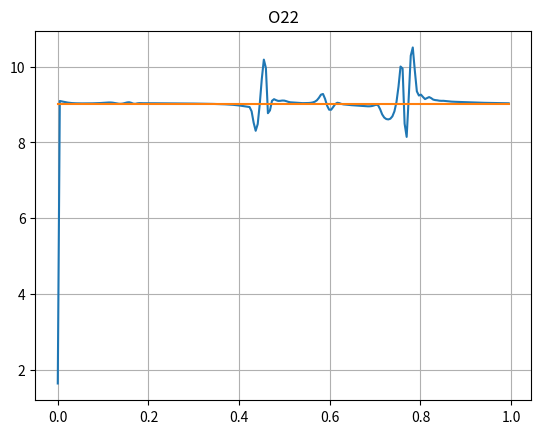

The script that saved this image:
import numpy as np
from matplotlib import pyplot as plt

rmin = 0
rmax = 1.8
a = 0.6
b = 1.2

I = 200
d = 2
C = 0.75
c = 1.5
T = 1.
h = (rmax - rmin) / I
tau = C * h / c
nt = int(T / tau)
rs = np.arange(rmin - h / 2, rmax + h, h)


def v0(r):
    """Initial dispersion impulse function"""
    if a < r < b:
        return np.exp((-4 * (2 * r - (a + b)) ** 2) / ((b - a) ** 2 - (2 * r - (a + b)) ** 2))
    else:
        return 0


def u(I):
    global rmax, rmin, C, c
    h = (rmax - rmin) / I
    tau = C * h / c
    nt = int(T / tau)
    rs = np.arange(rmin - h / 2, rmax + h, h)

    A1 = [1 / h * tau ** 2 * c ** 2 * rs[i] ** (1 - d) for i in range(I + 2)]
    A2 = [(rs[i] + h / 2) ** (d - 1) / h for i in range(I + 2)]
    A3 = [(rs[i] - h / 2) ** (d - 1) / h for i in range(I + 2)]

    u0 = [v0(rs[i]) for i in range(I + 2)]
    u1 = [0 for _ in range(I + 2)]

    u12 = [0 for _ in range(I + 2)]

    for i in range(1, I + 1):
        u12[i] = A1[i] * (A2[i] * (u0[i + 1] - u0[i]) - A3[i] * (u0[i] - u0[i - 1]))

    for i in range(1, I + 2):
        u1[i] = u0[i] + 0.5 * u12[i]

    tmp = u1.copy()

    res = [[0 for _ in range(I)] for _ in range(nt)]
    res[0] = u0[1:I+1]
    res[1] = u1[1:I+1]

    for i in range(1, nt):
        for j in range(1, I + 1):
            tmp[j] = 2 * u1[j] - u0[j] + A1[j] * (A2[j] * (u1[j + 1] - u1[j]) - A3[j] * (u1[j] - u1[j - 1]))
        tmp[0] = tmp[1]
        tmp[-1] = tmp[-2]
        u0 = u1.copy()
        u1 = tmp.copy()
        res[i] = u0[1:I+1]
    return res


u1 = u( I)
k1 = 3
k2 = k1 * k1
u2 = u(I * k1)
u3 = u(I * k2)
norms = [0. for _ in range(nt)]
for i in range(nt):
    tmp1 = 0
    tmp2 = 0
    for j in range(I):
        n = k1 * j + 1
        m = k2 * j + 4
        tmp1 += abs(u1[i][j] - u2[i * k1][n])**2
        tmp2 += abs(u2[i * k1][n] - u3[i * k2][m])**2
    norms[i] = np.sqrt(tmp1/tmp2)

times = [i * tau for i in range(nt)]
plt.plot(times, norms)
plt.plot(times, [k2 for _ in times])
plt.title("O22")
plt.grid()
plt.show()
